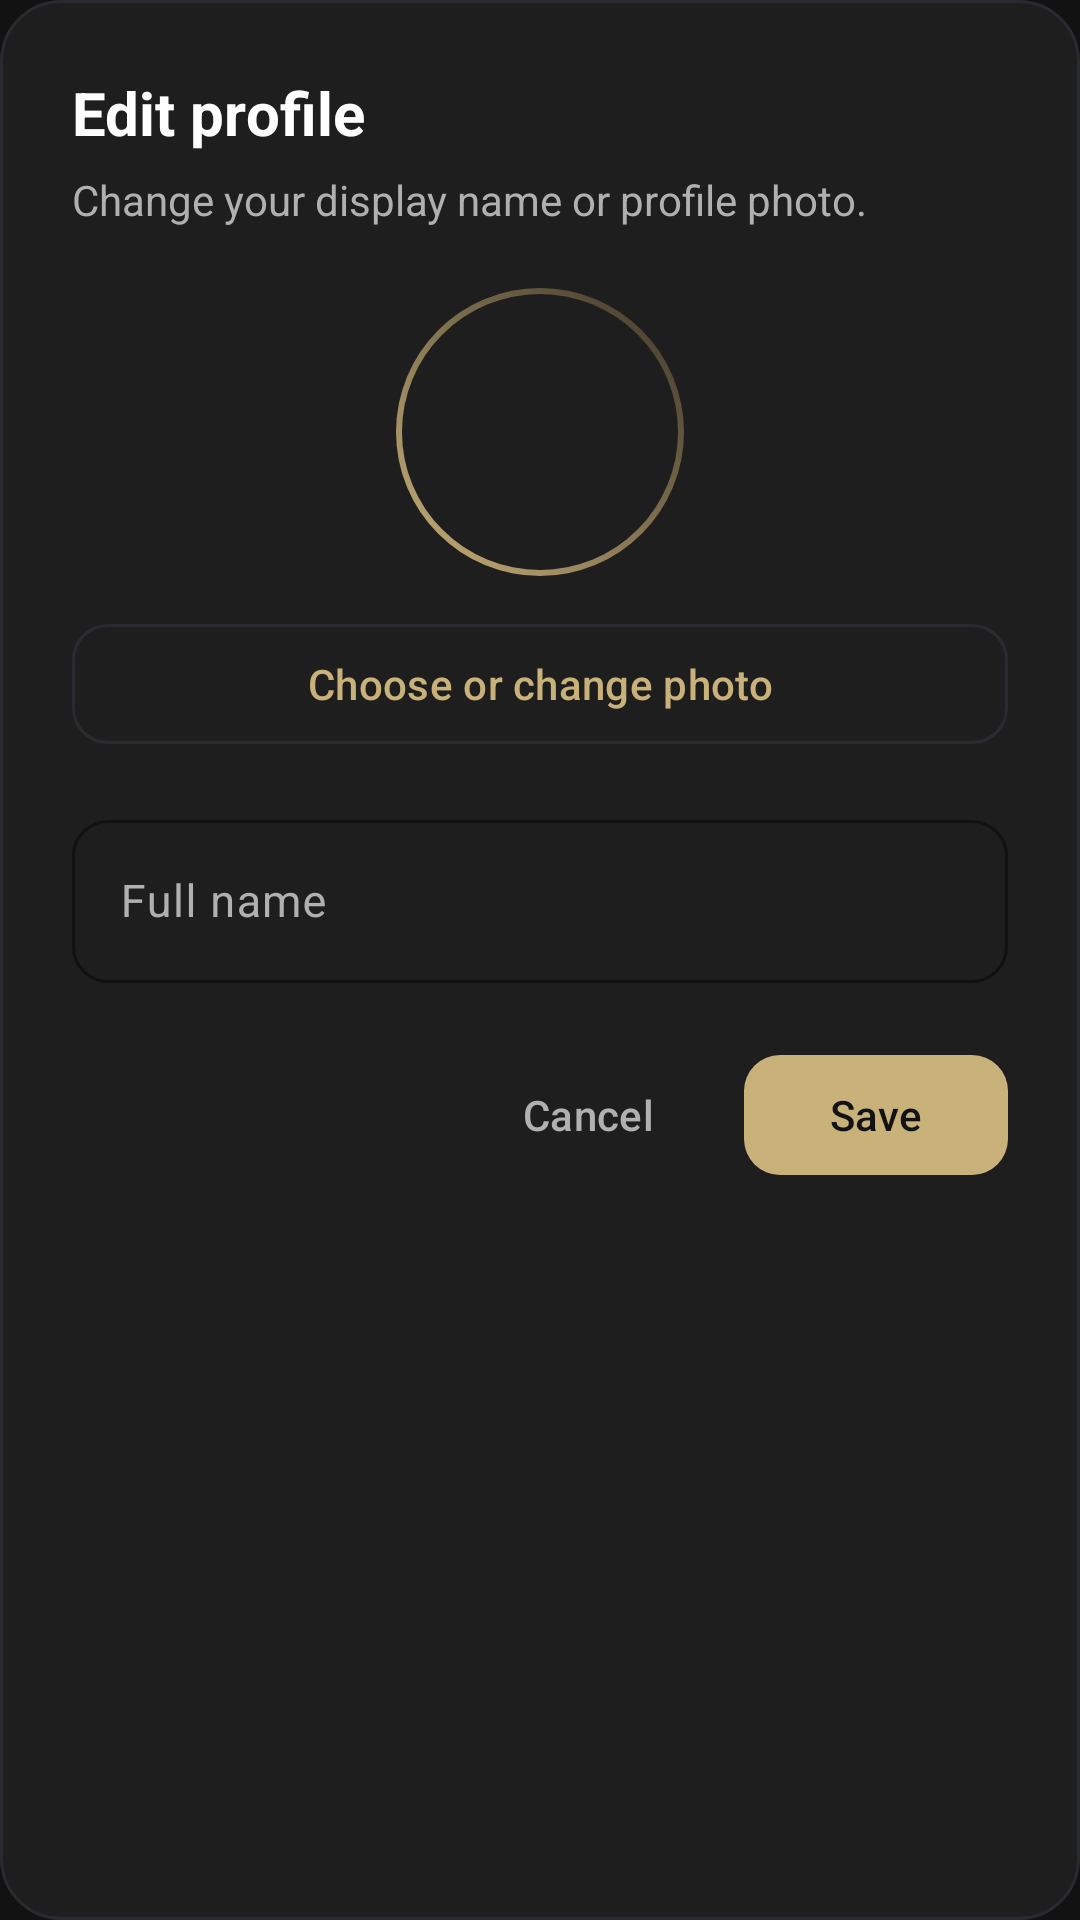

This screen was rendered from an Android layout file. Write that file and the resources it references.
<!-- AndroidManifest.xml: application theme Theme.StockSocial -->
<!-- res/layout/dialog_edit_profile.xml -->
<?xml version="1.0" encoding="utf-8"?>
<LinearLayout xmlns:android="http://schemas.android.com/apk/res/android"
    xmlns:app="http://schemas.android.com/apk/res-auto"
    android:layout_width="match_parent"
    android:layout_height="wrap_content"
    android:background="@drawable/bg_dialog_container"
    android:orientation="vertical"
    android:padding="24dp">

    <TextView
        android:layout_width="wrap_content"
        android:layout_height="wrap_content"
        android:text="@string/dialog_edit_profile_title"
        android:textColor="@color/text_primary"
        android:textSize="20sp"
        android:textStyle="bold" />

    <TextView
        android:layout_width="match_parent"
        android:layout_height="wrap_content"
        android:layout_marginTop="6dp"
        android:text="@string/dialog_edit_profile_hint"
        android:textColor="@color/text_muted"
        android:textSize="14sp" />

    <FrameLayout
        android:layout_width="wrap_content"
        android:layout_height="wrap_content"
        android:layout_gravity="center_horizontal"
        android:layout_marginTop="20dp">

        <ImageView
            android:id="@+id/editProfileAvatar"
            android:layout_width="96dp"
            android:layout_height="96dp"
            android:background="@drawable/bg_profile_circle"
            android:contentDescription="@string/pick_profile_photo"
            android:padding="12dp"
            android:scaleType="centerCrop"
            android:src="@drawable/ic_nav_profile"
            app:tint="@color/text_primary" />
    </FrameLayout>

    <com.google.android.material.button.MaterialButton
        android:id="@+id/editProfilePickPhotoButton"
        style="@style/Widget.Material3.Button.OutlinedButton"
        android:layout_width="match_parent"
        android:layout_height="wrap_content"
        android:layout_marginTop="12dp"
        android:text="@string/pick_profile_photo"
        android:textAllCaps="false"
        app:cornerRadius="12dp"
        app:strokeColor="@color/border" />

    <com.google.android.material.textfield.TextInputLayout
        android:id="@+id/editDisplayNameLayout"
        style="@style/Widget.Material3.TextInputLayout.OutlinedBox"
        android:layout_width="match_parent"
        android:layout_height="wrap_content"
        android:layout_marginTop="16dp"
        android:hint="@string/full_name_label"
        app:boxCornerRadiusBottomEnd="12dp"
        app:boxCornerRadiusBottomStart="12dp"
        app:boxCornerRadiusTopEnd="12dp"
        app:boxCornerRadiusTopStart="12dp"
        app:boxStrokeColor="@color/primary_gold"
        app:hintTextColor="@color/text_muted">

        <com.google.android.material.textfield.TextInputEditText
            android:id="@+id/editDisplayNameInput"
            android:layout_width="match_parent"
            android:layout_height="wrap_content"
            android:inputType="textPersonName|textNoSuggestions"
            android:textColor="@color/text_primary" />
    </com.google.android.material.textfield.TextInputLayout>

    <LinearLayout
        android:layout_width="match_parent"
        android:layout_height="wrap_content"
        android:layout_marginTop="20dp"
        android:gravity="end"
        android:orientation="horizontal">

        <com.google.android.material.button.MaterialButton
            android:id="@+id/editProfileCancelButton"
            style="@style/Widget.Material3.Button.TextButton"
            android:layout_width="wrap_content"
            android:layout_height="wrap_content"
            android:text="@android:string/cancel"
            android:textAllCaps="false"
            android:textColor="@color/text_muted" />

        <com.google.android.material.button.MaterialButton
            android:id="@+id/editProfileSaveButton"
            android:layout_width="wrap_content"
            android:layout_height="wrap_content"
            android:layout_marginStart="8dp"
            android:text="@string/save"
            android:textAllCaps="false"
            app:backgroundTint="@color/primary_gold"
            app:cornerRadius="12dp" />
    </LinearLayout>
</LinearLayout>
<!-- resources referenced by this layout -->
<resources>
  <color name="border">#FF2A2B31</color>
  <color name="primary_gold">#FFC9B17A</color>
  <color name="text_muted">#FFB0B0B0</color>
  <color name="text_primary">#FFFFFFFF</color>
  <string name="dialog_edit_profile_hint">Change your display name or profile photo.</string>
  <string name="dialog_edit_profile_title">Edit profile</string>
  <string name="full_name_label">Full name</string>
  <string name="pick_profile_photo">Choose or change photo</string>
  <string name="save">Save</string>
  <color name="feed_card_background">@color/surface_card</color>
  <color name="feed_card_stroke">@color/border</color>
  <color name="surface_card">#FF1E1E1E</color>
  <color name="background">#FF121212</color>
  <color name="accent_gold">#FFD4AF37</color>
  <color name="silver">#FFA8A9AD</color>
  <color name="destructive_red">#FFFF3B30</color>
  <color name="white">#FFFFFFFF</color>
  <style name="TextAppearance.StockSocial.DisplayMedium" parent="TextAppearance.Material3.DisplayMedium">
          <item name="android:textSize">32sp</item>
          <item name="android:letterSpacing">-0.015</item>
          <item name="android:fontFamily">sans-serif-light</item>
          <item name="android:textColor">@color/text_primary</item>
      </style>
  <style name="TextAppearance.StockSocial.TitleLarge" parent="TextAppearance.Material3.TitleLarge">
          <item name="android:textSize">18sp</item>
          <item name="android:fontFamily">sans-serif-medium</item>
          <item name="android:textColor">@color/text_primary</item>
      </style>
  <style name="TextAppearance.StockSocial.TitleMedium" parent="TextAppearance.Material3.TitleMedium">
          <item name="android:textSize">16sp</item>
          <item name="android:letterSpacing">0.01</item>
          <item name="android:fontFamily">sans-serif-medium</item>
          <item name="android:textColor">@color/text_primary</item>
      </style>
  <style name="TextAppearance.StockSocial.BodyLarge" parent="TextAppearance.Material3.BodyLarge">
          <item name="android:textSize">15sp</item>
          <item name="android:fontFamily">sans-serif</item>
          <item name="android:textColor">@color/text_primary</item>
      </style>
  <style name="TextAppearance.StockSocial.BodyMedium" parent="TextAppearance.Material3.BodyMedium">
          <item name="android:textSize">14sp</item>
          <item name="android:letterSpacing">0.01</item>
          <item name="android:fontFamily">sans-serif</item>
          <item name="android:textColor">@color/text_muted</item>
      </style>
  <style name="TextAppearance.StockSocial.BodySmall" parent="TextAppearance.Material3.BodySmall">
          <item name="android:textSize">12sp</item>
          <item name="android:letterSpacing">0.02</item>
          <item name="android:fontFamily">sans-serif</item>
          <item name="android:textColor">@color/text_muted</item>
      </style>
  <style name="TextAppearance.StockSocial.LabelLarge" parent="TextAppearance.Material3.LabelLarge">
          <item name="android:textSize">14sp</item>
          <item name="android:fontFamily">sans-serif-medium</item>
          <item name="android:textColor">@color/text_muted</item>
      </style>
  <style name="TextAppearance.StockSocial.LabelMedium" parent="TextAppearance.Material3.LabelMedium">
          <item name="android:textSize">12sp</item>
          <item name="android:letterSpacing">0.02</item>
          <item name="android:fontFamily">sans-serif-medium</item>
          <item name="android:textColor">@color/text_muted</item>
      </style>
  <style name="TextAppearance.StockSocial.LabelSmall" parent="TextAppearance.Material3.LabelSmall">
          <item name="android:textSize">10sp</item>
          <item name="android:letterSpacing">0.03</item>
          <item name="android:fontFamily">sans-serif-medium</item>
          <item name="android:textColor">@color/text_muted</item>
      </style>
</resources>
